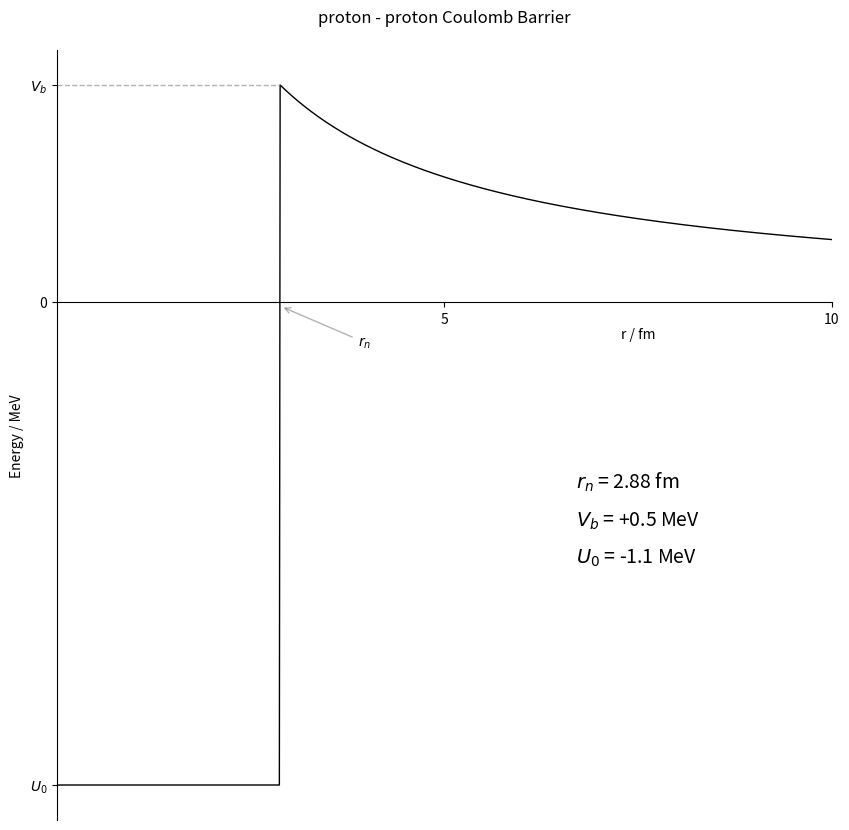

This chart was generated by the following Python code:
# [redacted]

import numpy as np
from numpy.random import default_rng
import matplotlib.pyplot as plt
import matplotlib.animation as animation
from matplotlib import rc

## Coloumb Barrier

# Nucleons attract each other via the strong force.
# Charged particles repel each other with the Coulomb force.

# Since the first stage of fusion in a star is two protons colliding they need to overcome their repulsion.
# More precisely they need to overcome the Coulomb Barrier by having a certain energy.

# The potential barrier is approximated by the electric potential energy:
# Vc(r) = 14.3996 (unit eV Angstrom e^(-2)) *Z1Z2e^2/r 
# at distance greater than
# rn approx equal 1.44*10**(-13)(A1^1/3 + A2^1/3) cm
# Using units of eV and Angstrom we get Vc(r) in eV.
# The top of the barrier is:
# Vb approx = Vc(rn) = Z1*Z2 / (A1^1/3 + A2^1/3) MeV
# At distances closer than rn the nuclei fuse and drop into the "nuclear well".

# We can visualise the barrier for two protons like this:

rn = 1.44*(1**(1/3)+1**(1/3)) # fm

# array of distance values, find the index where r=rn
r = np.arange(0,10.01,0.01)
indrn = np.where(r==rn)[0][0]
# initialise the Vc(r) array
Vc = np.zeros(len(r))
# for r greater than rn calculate the electric potential energy
for i in range(indrn+1,len(r)):
    # here we convert r to Angstrom and then divide by a million to get MeV
    Vc[i] = 14.3996 / (r[i]/100000) / 1000000 # MeV
# set the barrier potential energy at rn
Vb = 1/(1**(1/3)+1**(1/3))
Vc[indrn] = Vb # MeV
# set the nuclear well potential energy to the binding energy of the product (in this case deuterium)
bEDeuterium = -1112.283/1000 # MeV
for i in range(0,indrn):
    # this value was taken from the mass16.csv
    Vc[i] = bEDeuterium

fig2 = plt.figure(num=2, figsize=(10,10))
ax2 = plt.axes(xlim=(0,10))
plt.plot(r,Vc,c="k",linewidth=1)
ax2.set_xlabel("r / fm")
ax2.set_ylabel("Energy / MeV")
ax2.spines['top'].set_visible(False)
ax2.spines['right'].set_visible(False)
ax2.spines['bottom'].set_position("zero")
ax2.xaxis.set_label_coords(0.75, 0.64) 
ax2.set_xticks([5,10])
ax2.set_yticks([bEDeuterium,0,Vb])
ax2.set_yticklabels([r"$U_{0}$",0,r"$V_{b}$"])
ax2.hlines(y=Vb, xmin=0, xmax=rn, color="grey", alpha=0.6, linestyles="--", linewidth=1)
ax2.annotate(r"$r_{n}$", xy=(rn+.01,-0.01), xytext=(rn+1,-0.1), arrowprops=dict(arrowstyle="->", fc="grey", ec="grey", alpha=0.6))
ax2.set_title("proton - proton Coulomb Barrier", pad=20)
plotText = r"$r_{n}$ = "+"{:.2f}".format(rn)+r" fm"+"\n"+r"$V_{b}$ = "+"{:+.1f}".format(Vb)+r" MeV"+"\n"+r"$U_{0}$ = "+"{:+.1f}".format(bEDeuterium)+r" MeV"
ax2.text(7.5,-.5, plotText, size=14, va="center", ha="center", multialignment="left", linespacing=2)

plt.show()

# In reality quantum tunneling allows the nuclei to 'tunnel' through the peak of the barrier.
# This means they need a lower Energy to fuse.
# Since energy is related to temperature a lower required energy means the required temperature is also lower.
# If it weren't for quantum tunneling the probability of fusion in our sun would be very small.